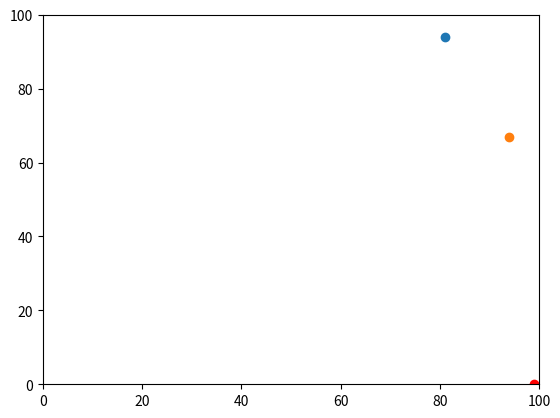

The matplotlib source for this figure:
#importing the random package, able to create psuedo random number for testing purposes
import matplotlib.pyplot
#allows additional operations such as the itemgetter function
import operator
#allows the presentation of plots,graphs etc.. will be used to display agents
import random

agents = []

num_of_agents = 10
num_of_iterations = 100
agents = []

for i in range(num_of_agents):
    agents.append([random.randint(0,99),random.randint(0,99)])
print (agents)

for j in range(num_of_iterations):
    for i in range(num_of_agents):

        if random.random() < 0.5:
            agents[i][0] = (agents[i][0] + 1) % 100
        else:
            agents[i][0] = (agents[i][0] - 1) % 100

        if random.random() < 0.5:
            agents[i][1] = (agents[i][1] + 1) % 100
        else:
            agents[i][1] = (agents[i][1] - 1) % 100

#running the line of code whcih says agents [] as well as agents.append will change the specified co-ordinates
#running the agents.append will add new values onto the end of our agents list, while preserving the previous
#from left to right we have y0,x0,y1,x1

print(max(agents))

#this will get the co-ordinates with the max x value, remeber that 1 is the second element as containers are
#indexed from 0 and not 1. 
print(max(agents, key=operator.itemgetter(1)))


matplotlib.pyplot.ylim(0, 100)
matplotlib.pyplot.xlim(0, 100)
matplotlib.pyplot.scatter(agents[0][1],agents[0][0])
matplotlib.pyplot.scatter(agents[1][1],agents[1][0])
m = max(agents, key=operator.itemgetter(1))

matplotlib.pyplot.scatter(m[1],m[0], color='red')
matplotlib.pyplot.show()
#with the matplot co-ordinates [0][1] is saying row 1 column 2 and this is the x0
#with the matplot co-ordinates [0][0] is saying row 1 column 1 and this is the y0
#with the matplot co-ordinates [1][0] is saying row 2 column 2 and this is the x1
#with the matplot co-ordinates [1][1] is saying row 2 column 2 and this is the y1
#final segments of code colour the co-ordinate furthest east red and the one furthest west blue
